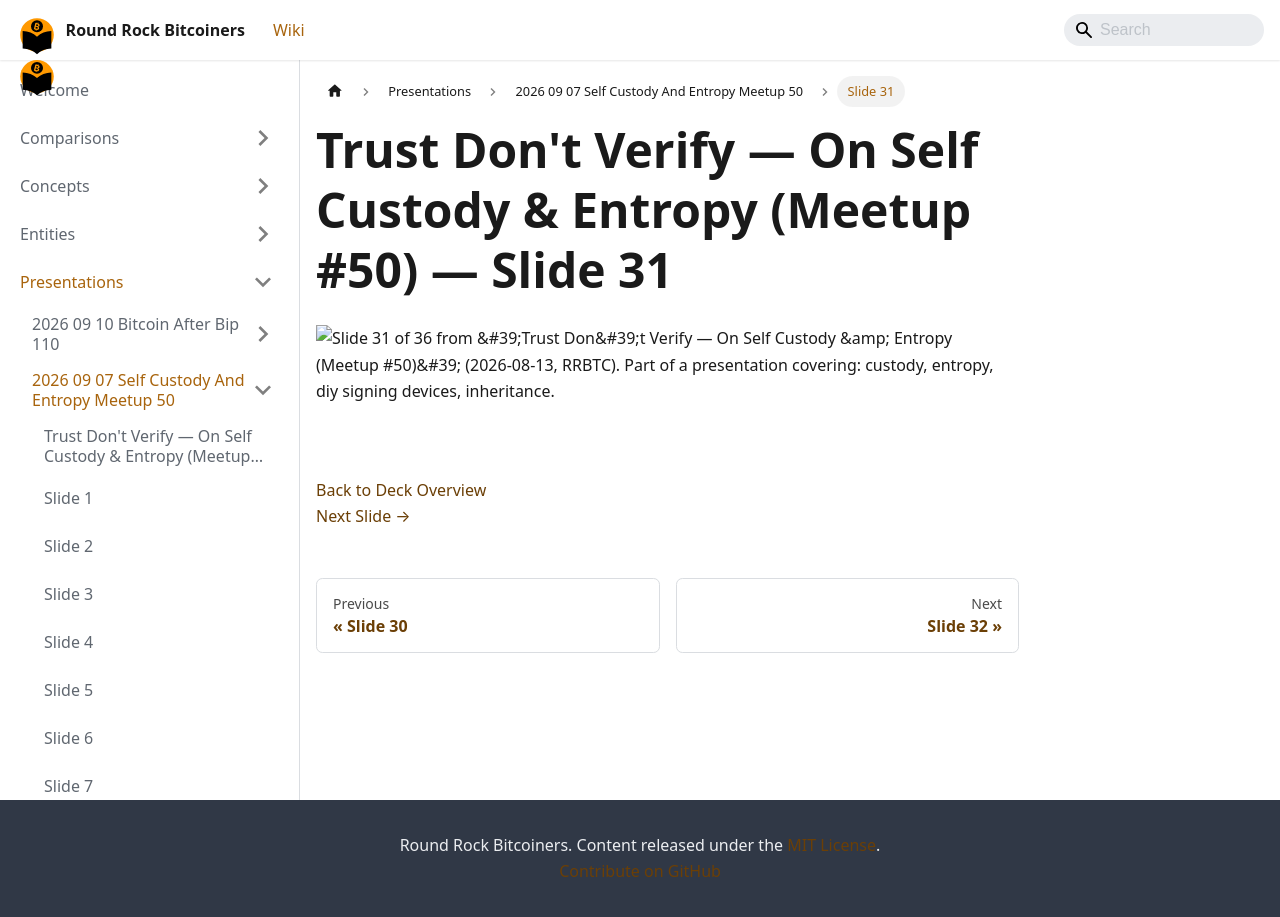

repository: jason-me/rrbtc-wiki · page: presentations/2026-09-07-self-custody-and-entropy-meetup-50/slide-031/index.html · generator: docusaurus

---
title: "Slide 31 of 36 - Trust Don't Verify — On Self Custody & Entropy (Meetup #50)"
sidebar_label: "Slide 31"
pagination_next: "presentations/2026-09-07-self-custody-and-entropy-meetup-50/slide-032"
pagination_prev: "presentations/2026-09-07-self-custody-and-entropy-meetup-50/slide-030"
---

# Trust Don't Verify — On Self Custody & Entropy (Meetup #50) — Slide 31

![Slide 31 of 36 from 'Trust Don't Verify — On Self Custody & Entropy (Meetup #50)' (2026-08-13, RRBTC). Part of a presentation covering: custody, entropy, diy signing devices, inheritance.](/img/slides/2026-09-07-self-custody-and-entropy-meetup-50/slide_030.jpg)

<br/>
<br/>

  
[Back to Deck Overview](/presentations/2026-09-07-self-custody-and-entropy-meetup-50/)  
[Next Slide →](/presentations/2026-09-07-self-custody-and-entropy-meetup-50/slide-032)
